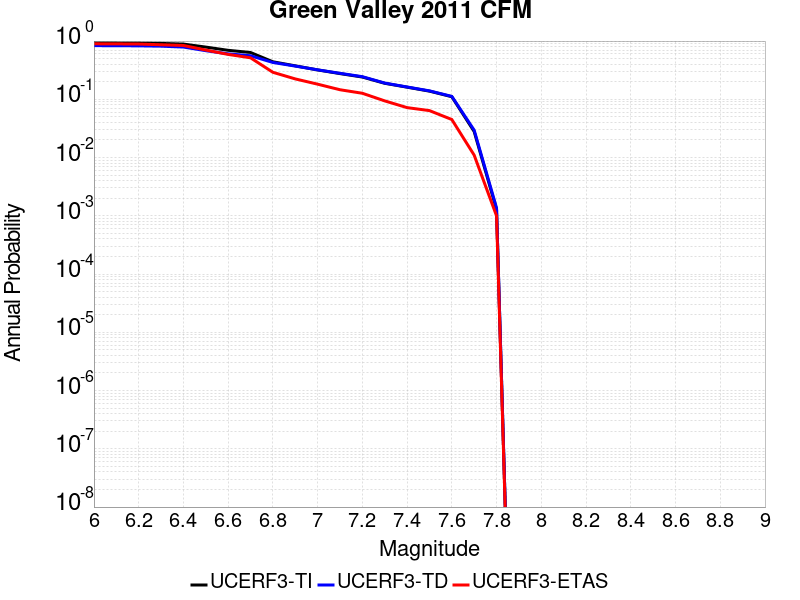

Source data for this figure (header and first rows):
Magnitude, UCERF3-TI Prob, UCERF3-TD Prob, UCERF3-ETAS Prob
6.0, 0.9257, 0.8335, 0.898
6.1, 0.9242, 0.8318, 0.894
6.2, 0.9203, 0.8273, 0.889
6.3, 0.9111, 0.8165, 0.864
6.4, 0.888, 0.7891, 0.84
6.5, 0.7884, 0.6839, 0.701
6.6, 0.6938, 0.6032, 0.59
6.7, 0.6367, 0.5598, 0.516
6.8, 0.4409, 0.429, 0.291
6.9, 0.3756, 0.372, 0.224
7.0, 0.3197, 0.3207, 0.182
7.1, 0.2764, 0.2796, 0.146
7.2, 0.2413, 0.2447, 0.127
7.3, 0.1883, 0.1902, 0.094
7.4, 0.1616, 0.1628, 0.072
7.5, 0.1382, 0.1397, 0.064
7.6, 0.1109, 0.1123, 0.045
7.7, 0.02797, 0.02953, 0.011
7.8, 0.001287, 0.001366, 0.001
